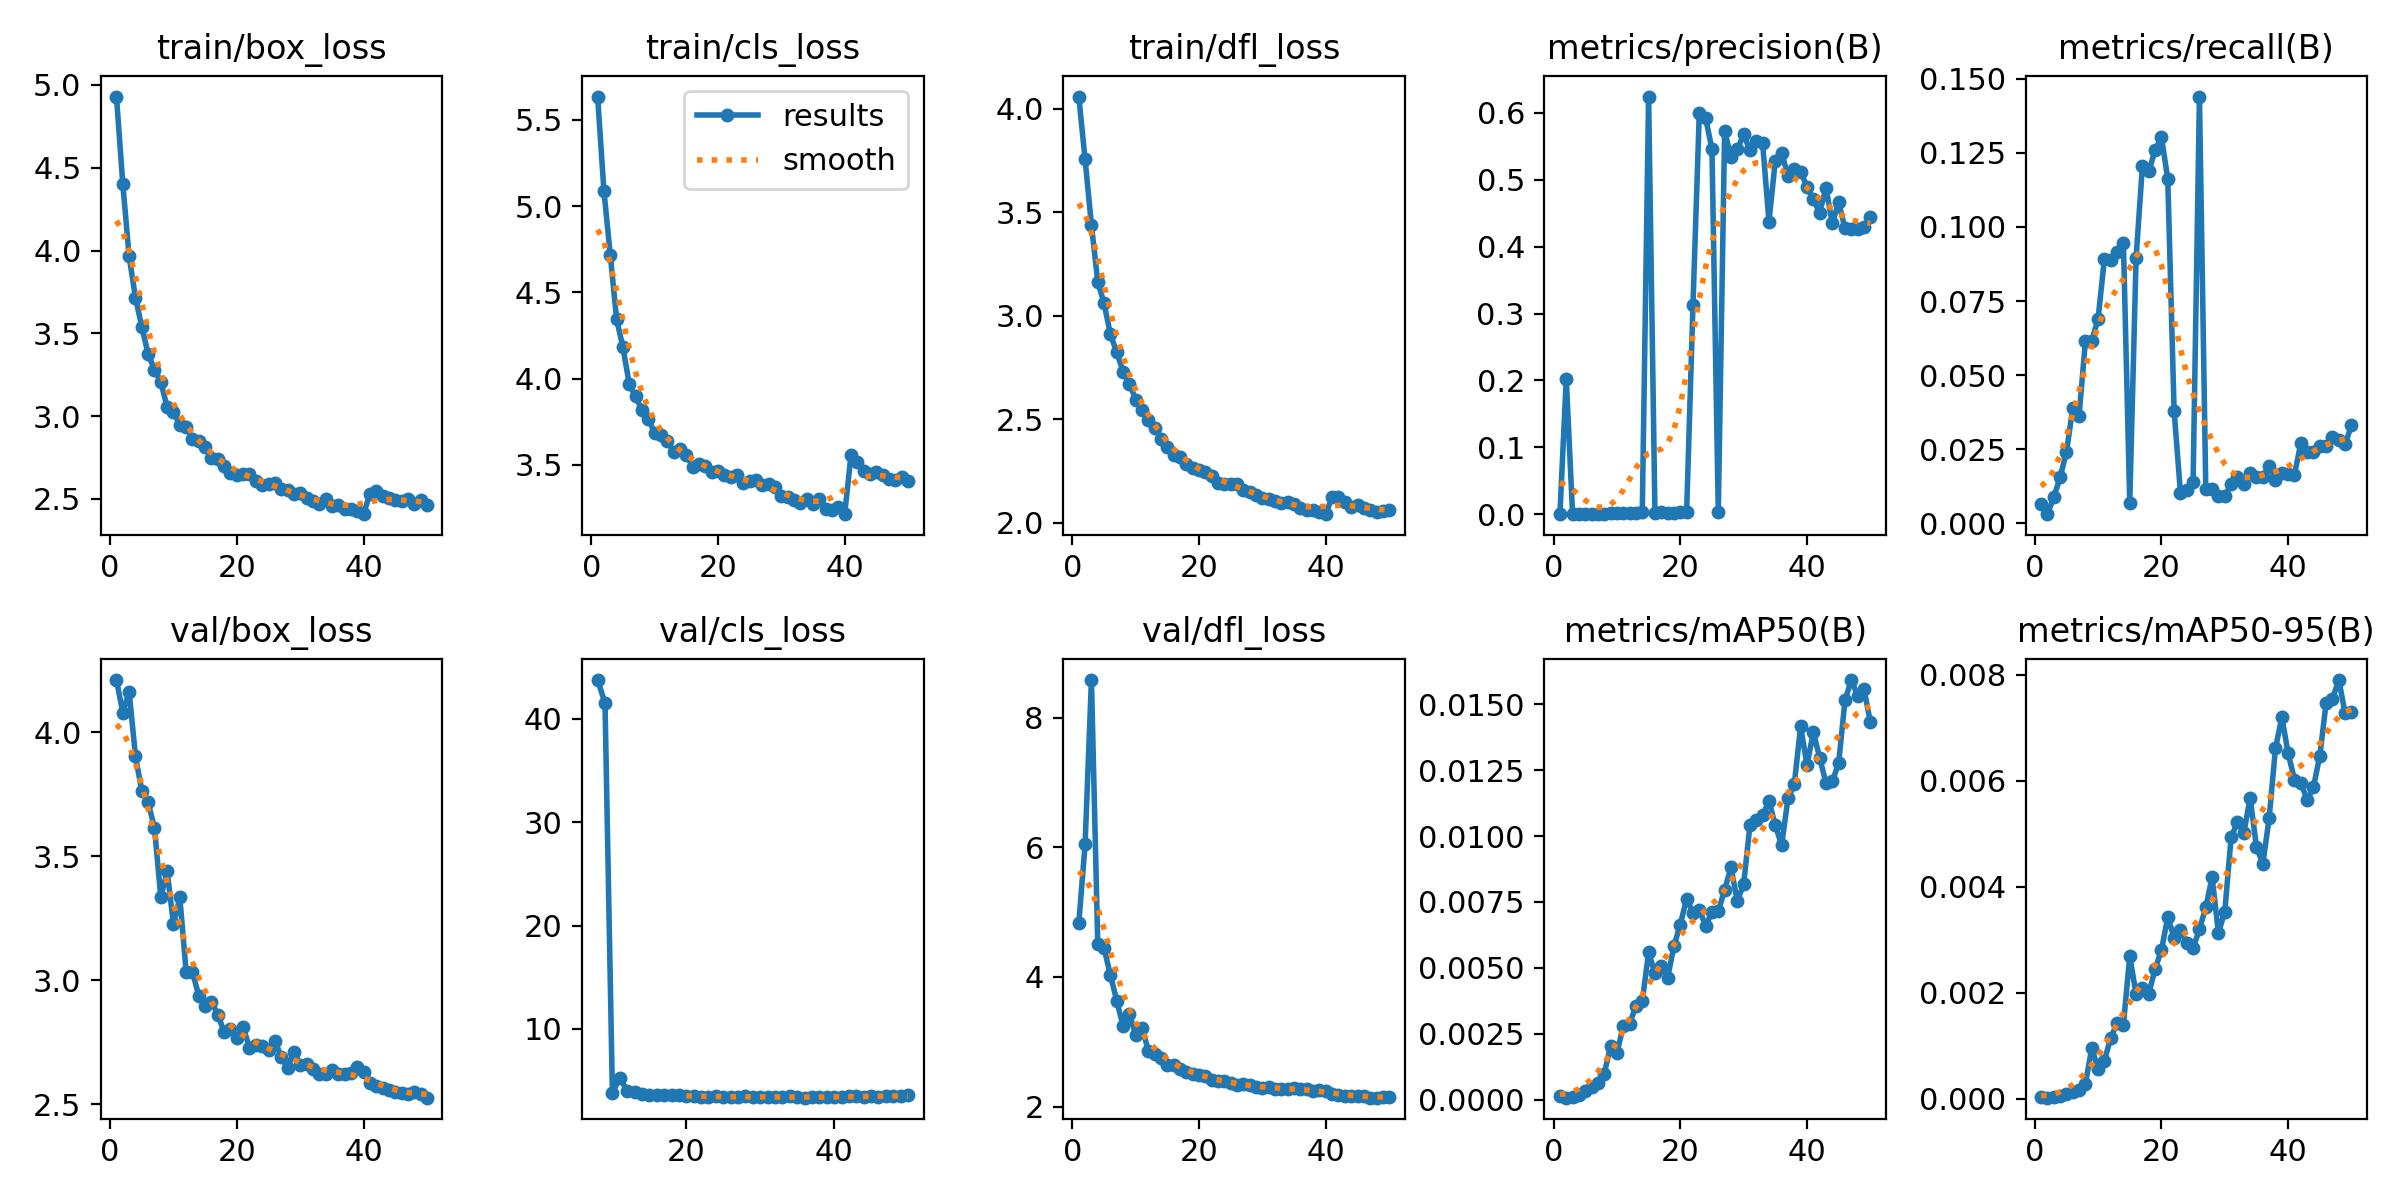

Data behind this chart, as committed beside it:
epoch, train/box_loss, train/cls_loss, train/dfl_loss, metrics/precision(B), metrics/recall(B), metrics/mAP50(B), metrics/mAP50-95(B), val/box_loss, val/cls_loss, val/dfl_loss, lr/pg0, lr/pg1, lr/pg2
1, 4.93, 5.634, 4.059, 0.00024, 0.00655, 0.00013, 3e-05, 4.211, inf, 4.827, 3.9622e-05, 3.9622e-05, 3.9622e-05
2, 4.402, 5.087, 3.756, 0.2026, 0.00308, 7e-05, 2e-05, 4.08, inf, 6.047, 7.7718e-05, 7.7718e-05, 7.7718e-05
3, 3.965, 4.716, 3.437, 0.0002, 0.00873, 0.00011, 4e-05, 4.164, inf, 8.581, 0.0001142, 0.0001142, 0.0001142
4, 3.715, 4.343, 3.164, 0.00029, 0.01547, 0.00018, 5e-05, 3.904, inf, 4.502, 0.0001119, 0.0001119, 0.0001119
5, 3.54, 4.181, 3.059, 0.00049, 0.02396, 0.00031, 8e-05, 3.763, inf, 4.44, 0.0001119, 0.0001119, 0.0001119
6, 3.374, 3.967, 2.909, 0.00061, 0.0388, 0.00047, 0.00013, 3.718, inf, 4.029, 0.0001096, 0.0001096, 0.0001096
7, 3.281, 3.898, 2.823, 0.00097, 0.03632, 0.00063, 0.00017, 3.614, inf, 3.631, 0.0001072, 0.0001072, 0.0001072
8, 3.206, 3.817, 2.729, 0.00092, 0.06141, 0.00098, 0.00028, 3.335, 43.74, 3.238, 0.0001049, 0.0001049, 0.0001049
9, 3.053, 3.764, 2.67, 0.00255, 0.0615, 0.00204, 0.00095, 3.439, 41.52, 3.429, 0.0001025, 0.0001025, 0.0001025
10, 3.023, 3.685, 2.595, 0.00151, 0.06898, 0.00177, 0.00057, 3.227, 3.826, 3.105, 0.0001001, 0.0001001, 0.0001001
11, 2.949, 3.674, 2.543, 0.00138, 0.08925, 0.00278, 0.00072, 3.334, 5.25, 3.217, 9.7794e-05, 9.7794e-05, 9.7794e-05
12, 2.936, 3.637, 2.498, 0.00207, 0.08875, 0.00288, 0.00115, 3.033, 4.032, 2.855, 9.5438e-05, 9.5438e-05, 9.5438e-05
13, 2.862, 3.577, 2.458, 0.00163, 0.09141, 0.00355, 0.00142, 3.032, 3.888, 2.819, 9.3082e-05, 9.3082e-05, 9.3082e-05
14, 2.848, 3.591, 2.406, 0.00293, 0.09447, 0.00373, 0.0014, 2.938, 3.666, 2.755, 9.0726e-05, 9.0726e-05, 9.0726e-05
15, 2.811, 3.558, 2.365, 0.6242, 0.00694, 0.00558, 0.00269, 2.896, 3.647, 2.635, 8.8369e-05, 8.8369e-05, 8.8369e-05
16, 2.747, 3.489, 2.328, 0.00231, 0.08958, 0.00479, 0.00197, 2.912, 3.618, 2.648, 8.6013e-05, 8.6013e-05, 8.6013e-05
17, 2.742, 3.504, 2.317, 0.00306, 0.1206, 0.00505, 0.00209, 2.861, 3.568, 2.579, 8.3657e-05, 8.3657e-05, 8.3657e-05
18, 2.698, 3.492, 2.284, 0.00258, 0.1188, 0.00461, 0.00198, 2.791, 3.589, 2.532, 8.1301e-05, 8.1301e-05, 8.1301e-05
19, 2.658, 3.457, 2.263, 0.00266, 0.1259, 0.00583, 0.00245, 2.805, 3.562, 2.506, 7.8945e-05, 7.8945e-05, 7.8945e-05
20, 2.647, 3.464, 2.255, 0.00308, 0.1303, 0.00664, 0.0028, 2.766, 3.484, 2.489, 7.6588e-05, 7.6588e-05, 7.6588e-05
21, 2.653, 3.441, 2.246, 0.00308, 0.1162, 0.00762, 0.00343, 2.811, 3.499, 2.473, 7.4232e-05, 7.4232e-05, 7.4232e-05
22, 2.653, 3.433, 2.224, 0.3121, 0.03804, 0.00709, 0.00304, 2.728, 3.431, 2.403, 7.1876e-05, 7.1876e-05, 7.1876e-05
23, 2.608, 3.441, 2.192, 0.599, 0.01034, 0.00719, 0.00318, 2.741, 3.436, 2.398, 6.952e-05, 6.952e-05, 6.952e-05
24, 2.582, 3.394, 2.185, 0.5921, 0.01134, 0.0066, 0.00294, 2.734, 3.484, 2.394, 6.7164e-05, 6.7164e-05, 6.7164e-05
25, 2.589, 3.405, 2.188, 0.5455, 0.01408, 0.0071, 0.00284, 2.717, 3.441, 2.365, 6.4807e-05, 6.4807e-05, 6.4807e-05
26, 2.598, 3.412, 2.187, 0.00305, 0.144, 0.00714, 0.0032, 2.756, 3.41, 2.33, 6.2451e-05, 6.2451e-05, 6.2451e-05
27, 2.561, 3.384, 2.159, 0.5725, 0.01162, 0.00796, 0.00361, 2.692, 3.415, 2.342, 6.0095e-05, 6.0095e-05, 6.0095e-05
28, 2.55, 3.391, 2.146, 0.5343, 0.01151, 0.00881, 0.00418, 2.647, 3.506, 2.327, 5.7739e-05, 5.7739e-05, 5.7739e-05
29, 2.531, 3.369, 2.135, 0.5453, 0.00908, 0.00753, 0.00313, 2.712, 3.407, 2.301, 5.5383e-05, 5.5383e-05, 5.5383e-05
30, 2.536, 3.319, 2.12, 0.5675, 0.00913, 0.00817, 0.00353, 2.658, 3.382, 2.292, 5.3026e-05, 5.3026e-05, 5.3026e-05
31, 2.507, 3.313, 2.116, 0.5437, 0.01317, 0.01041, 0.00493, 2.662, 3.398, 2.304, 5.067e-05, 5.067e-05, 5.067e-05
32, 2.486, 3.294, 2.104, 0.5576, 0.01554, 0.01061, 0.00522, 2.643, 3.432, 2.279, 4.8314e-05, 4.8314e-05, 4.8314e-05
33, 2.469, 3.277, 2.095, 0.5542, 0.01339, 0.01079, 0.00501, 2.623, 3.433, 2.273, 4.5958e-05, 4.5958e-05, 4.5958e-05
34, 2.496, 3.303, 2.1, 0.4373, 0.01708, 0.01133, 0.00568, 2.624, 3.485, 2.272, 4.3602e-05, 4.3602e-05, 4.3602e-05
35, 2.455, 3.273, 2.088, 0.5284, 0.01565, 0.01042, 0.00475, 2.638, 3.394, 2.284, 4.1245e-05, 4.1245e-05, 4.1245e-05
36, 2.463, 3.301, 2.07, 0.5404, 0.01554, 0.00965, 0.00443, 2.62, 3.347, 2.269, 3.8889e-05, 3.8889e-05, 3.8889e-05
37, 2.44, 3.245, 2.059, 0.5057, 0.01928, 0.01143, 0.00529, 2.622, 3.375, 2.268, 3.6533e-05, 3.6533e-05, 3.6533e-05
38, 2.437, 3.24, 2.06, 0.5154, 0.0145, 0.01197, 0.00661, 2.628, 3.385, 2.245, 3.4177e-05, 3.4177e-05, 3.4177e-05
39, 2.429, 3.255, 2.051, 0.5116, 0.01699, 0.01417, 0.0072, 2.65, 3.413, 2.261, 3.1821e-05, 3.1821e-05, 3.1821e-05
40, 2.408, 3.214, 2.041, 0.4897, 0.01663, 0.01268, 0.00652, 2.63, 3.452, 2.242, 2.9464e-05, 2.9464e-05, 2.9464e-05
41, 2.53, 3.557, 2.126, 0.4704, 0.01638, 0.01394, 0.00602, 2.584, 3.37, 2.199, 2.7108e-05, 2.7108e-05, 2.7108e-05
42, 2.55, 3.516, 2.124, 0.4502, 0.02708, 0.01298, 0.00596, 2.575, 3.506, 2.179, 2.4752e-05, 2.4752e-05, 2.4752e-05
43, 2.517, 3.466, 2.1, 0.4878, 0.0239, 0.01201, 0.00564, 2.567, 3.471, 2.164, 2.2396e-05, 2.2396e-05, 2.2396e-05
44, 2.506, 3.45, 2.074, 0.4347, 0.02417, 0.01207, 0.00588, 2.556, 3.453, 2.168, 2.004e-05, 2.004e-05, 2.004e-05
45, 2.494, 3.458, 2.085, 0.4663, 0.0262, 0.01277, 0.00647, 2.549, 3.476, 2.167, 1.7683e-05, 1.7683e-05, 1.7683e-05
46, 2.487, 3.442, 2.071, 0.4271, 0.02625, 0.01515, 0.00747, 2.544, 3.422, 2.161, 1.5327e-05, 1.5327e-05, 1.5327e-05
47, 2.497, 3.418, 2.061, 0.4264, 0.02905, 0.01592, 0.00755, 2.541, 3.496, 2.14, 1.2971e-05, 1.2971e-05, 1.2971e-05
48, 2.47, 3.412, 2.051, 0.426, 0.02802, 0.01533, 0.0079, 2.549, 3.544, 2.138, 1.0615e-05, 1.0615e-05, 1.0615e-05
49, 2.494, 3.429, 2.054, 0.4287, 0.02665, 0.01559, 0.00727, 2.541, 3.509, 2.142, 8.2586e-06, 8.2586e-06, 8.2586e-06
50, 2.462, 3.409, 2.062, 0.4444, 0.03311, 0.01432, 0.0073, 2.526, 3.56, 2.143, 5.9024e-06, 5.9024e-06, 5.9024e-06
